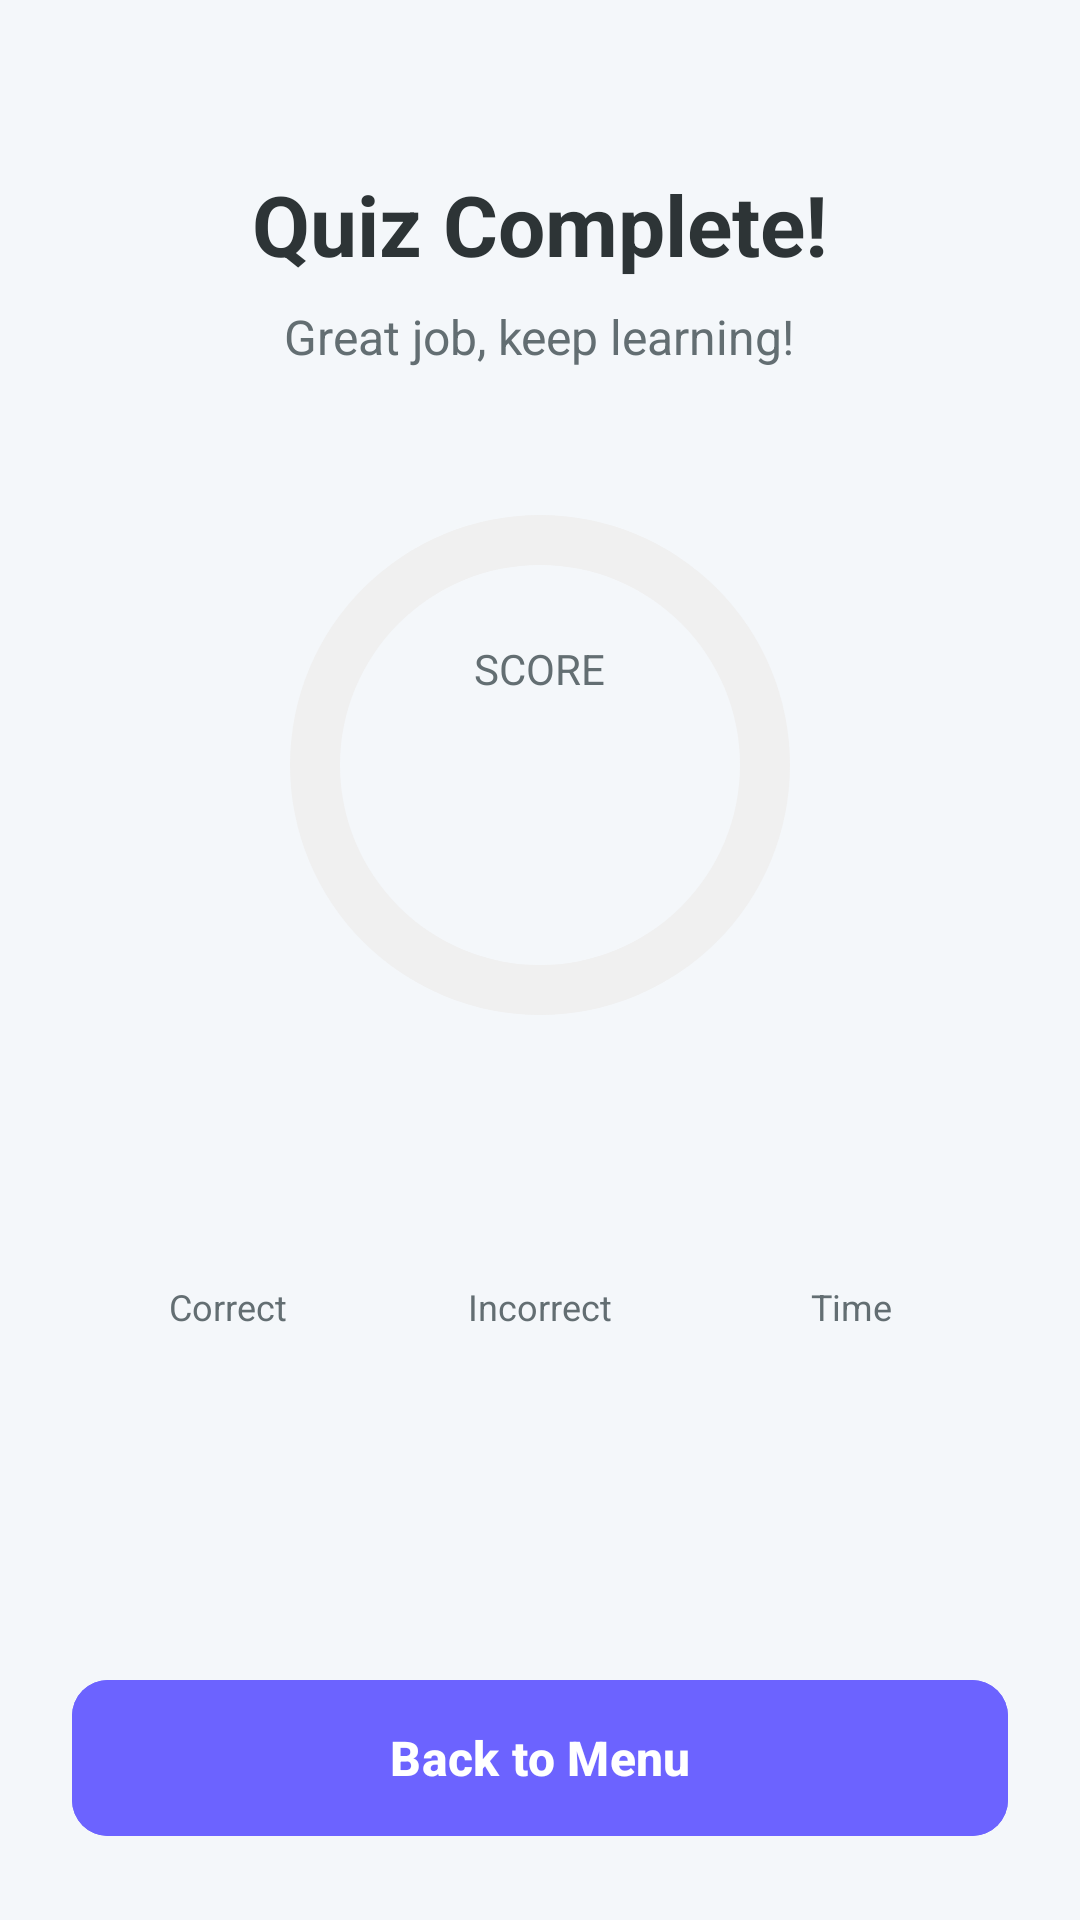

The Android layout XML behind this screen, and the referenced resources:
<!-- AndroidManifest.xml: application theme Theme.Geolearn -->
<!-- res/layout/activity_quiz_result.xml -->
<?xml version="1.0" encoding="utf-8"?>
<LinearLayout xmlns:android="http://schemas.android.com/apk/res/android"
    xmlns:app="http://schemas.android.com/apk/res-auto"
    xmlns:tools="http://schemas.android.com/tools"
    android:layout_width="match_parent"
    android:layout_height="match_parent"
    android:orientation="vertical"
    android:background="@color/background_page"
    android:gravity="center_horizontal"
    android:padding="24dp"
    tools:context=".game.QuizResultActivity">

    <TextView
        android:layout_width="wrap_content"
        android:layout_height="wrap_content"
        android:text="Quiz Complete!"
        android:textSize="28sp"
        android:textStyle="bold"
        android:textColor="@color/text_primary"
        android:layout_marginTop="32dp"
        android:layout_marginBottom="8dp"/>

    <TextView
        android:id="@+id/tvResultSubtitle"
        android:layout_width="wrap_content"
        android:layout_height="wrap_content"
        android:text="Great job, keep learning!"
        android:textSize="16sp"
        android:textColor="@color/text_secondary"
        android:layout_marginBottom="32dp"
        android:gravity="center"/>

    <FrameLayout
        android:layout_width="200dp"
        android:layout_height="200dp"
        android:layout_marginBottom="40dp">

        <ProgressBar
            android:id="@+id/progressScore"
            style="?android:attr/progressBarStyleHorizontal"
            android:layout_width="match_parent"
            android:layout_height="match_parent"
            android:progressDrawable="@drawable/circular_progress"
            android:max="100"
            tools:progress="80"
            android:rotation="-90"/>

        <LinearLayout
            android:layout_width="wrap_content"
            android:layout_height="wrap_content"
            android:orientation="vertical"
            android:gravity="center"
            android:layout_gravity="center">

            <TextView
                android:layout_width="wrap_content"
                android:layout_height="wrap_content"
                android:text="Score"
                android:textAllCaps="true"
                android:textSize="14sp"
                android:textColor="@color/text_secondary"/>

            <TextView
                android:id="@+id/tvScoreFraction"
                android:layout_width="wrap_content"
                android:layout_height="wrap_content"
                tools:text="8/10"
                android:textSize="48sp"
                android:textStyle="bold"
                android:textColor="@color/primary"/>
        </LinearLayout>
    </FrameLayout>

    <LinearLayout
        android:layout_width="match_parent"
        android:layout_height="wrap_content"
        android:orientation="horizontal"
        android:baselineAligned="false"
        android:layout_marginBottom="40dp">

        <LinearLayout
            android:layout_width="0dp"
            android:layout_height="wrap_content"
            android:layout_weight="1"
            android:orientation="vertical"
            android:gravity="center">

            <TextView
                android:id="@+id/tvCorrect"
                android:layout_width="wrap_content"
                android:layout_height="wrap_content"
                tools:text="8"
                android:textSize="24sp"
                android:textStyle="bold"
                android:textColor="#2ECC71"/>
            <TextView
                android:layout_width="wrap_content"
                android:layout_height="wrap_content"
                android:text="Correct"
                android:textSize="12sp"
                android:textColor="@color/text_secondary"/>
        </LinearLayout>

        <LinearLayout
            android:layout_width="0dp"
            android:layout_height="wrap_content"
            android:layout_weight="1"
            android:orientation="vertical"
            android:gravity="center">

            <TextView
                android:id="@+id/tvIncorrect"
                android:layout_width="wrap_content"
                android:layout_height="wrap_content"
                tools:text="2"
                android:textSize="24sp"
                android:textStyle="bold"
                android:textColor="#E74C3C"/>
            <TextView
                android:layout_width="wrap_content"
                android:layout_height="wrap_content"
                android:text="Incorrect"
                android:textSize="12sp"
                android:textColor="@color/text_secondary"/>
        </LinearLayout>

        <LinearLayout
            android:layout_width="0dp"
            android:layout_height="wrap_content"
            android:layout_weight="1"
            android:orientation="vertical"
            android:gravity="center">

            <TextView
                android:id="@+id/tvTime"
                android:layout_width="wrap_content"
                android:layout_height="wrap_content"
                tools:text="01:25"
                android:textSize="24sp"
                android:textStyle="bold"
                android:textColor="#3498DB"/>
            <TextView
                android:layout_width="wrap_content"
                android:layout_height="wrap_content"
                android:text="Time"
                android:textSize="12sp"
                android:textColor="@color/text_secondary"/>
        </LinearLayout>
    </LinearLayout>

    <View
        android:layout_width="0dp"
        android:layout_height="0dp"
        android:layout_weight="1"/>

    <com.google.android.material.button.MaterialButton
        android:id="@+id/btnBackToMenu"
        android:layout_width="match_parent"
        android:layout_height="60dp"
        android:text="Back to Menu"
        app:cornerRadius="12dp"
        android:backgroundTint="@color/primary"
        android:textSize="16sp"
        android:textStyle="bold"/>

</LinearLayout>
<!-- resources referenced by this layout -->
<resources>
  <color name="background_page">#F4F7FA</color>
  <color name="primary">#6C63FF</color>
  <color name="text_primary">#2D3436</color>
  <color name="text_secondary">#636E72</color>
  <!-- drawable circular_progress (drawable) -->
  <?xml version="1.0" encoding="utf-8"?>
  <layer-list xmlns:android="http://schemas.android.com/apk/res/android">
      <item android:id="@android:id/background">
          <shape android:shape="ring"
              android:innerRadiusRatio="3"
              android:thicknessRatio="12.0"
              android:useLevel="false">
              <solid android:color="#F0F0F0" />
          </shape>
      </item>
  
      <item android:id="@android:id/progress">
          <shape android:shape="ring"
              android:innerRadiusRatio="3"
              android:thicknessRatio="12.0"
              android:useLevel="true">
              <solid android:color="@color/primary" />
          </shape>
      </item>
  </layer-list>
  <style name="Theme.Geolearn" parent="Base.Theme.Geolearn" />
  <style name="Base.Theme.Geolearn" parent="Theme.Material3.DayNight.NoActionBar">
      </style>
</resources>
